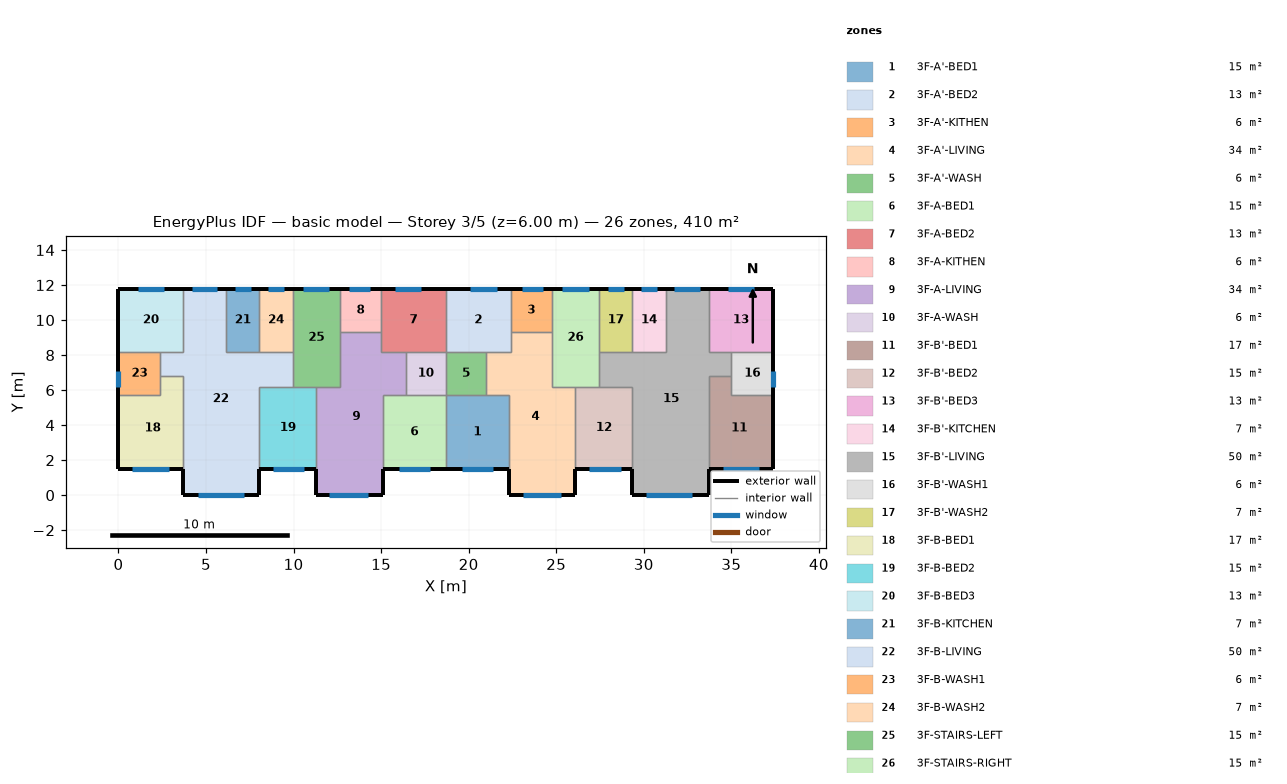
=== STOREY PLAN SPEC (per zone: floor XY polygon, exterior-wall plan segments, windows/doors) ===
zone 1: 3F-A'-BED1  (15.1 m²)
  floor: (18.70, 5.70) (22.30, 5.70) (22.30, 1.50) (18.70, 1.50)
  exterior wall: (18.70, 1.50) – (22.30, 1.50)  [3.6 m]
    window: (19.60, 1.50) – (21.40, 1.50)  [2.7 m²]
  interior walls: 4
zone 2: 3F-A'-BED2  (13.3 m²)
  floor: (18.70, 11.80) (22.40, 11.80) (22.40, 8.20) (18.70, 8.20)
  exterior wall: (22.40, 11.80) – (18.70, 11.80)  [3.7 m]
    window: (21.60, 11.80) – (20.10, 11.80)  [2.2 m²]
  interior walls: 5
zone 3: 3F-A'-KITHEN  (5.9 m²)
  floor: (24.75, 11.80) (24.75, 9.31) (22.40, 9.31) (22.40, 11.80)
  exterior wall: (24.75, 11.80) – (22.40, 11.80)  [2.3 m]
    window: (24.25, 11.80) – (23.05, 11.80)  [1.8 m²]
  interior walls: 3
zone 4: 3F-A'-LIVING  (34.3 m²)
  floor: (22.40, 9.31) (24.75, 9.31) (24.75, 6.20) (26.10, 6.20) (26.10, 0.00) (22.30, 0.00) (22.30, 5.70) (21.00, 5.70) (21.00, 8.20) (22.40, 8.20)
  exterior wall: (22.30, 1.50) – (22.30, 0.00)  [1.5 m]
  exterior wall: (26.10, 0.00) – (26.10, 1.50)  [1.5 m]
  exterior wall: (22.30, 0.00) – (26.10, 0.00)  [3.8 m]
    window: (23.10, 0.00) – (25.30, 0.00)  [3.3 m²]
  interior walls: 9
zone 5: 3F-A'-WASH  (5.7 m²)
  floor: (21.00, 8.20) (21.00, 5.70) (18.70, 5.70) (18.70, 8.20)
  interior walls: 4
zone 6: 3F-A-BED1  (15.1 m²)
  floor: (15.10, 5.70) (18.70, 5.70) (18.70, 1.50) (15.10, 1.50)
  exterior wall: (15.10, 1.50) – (18.70, 1.50)  [3.6 m]
    window: (16.00, 1.50) – (17.80, 1.50)  [2.7 m²]
  interior walls: 4
zone 7: 3F-A-BED2  (13.3 m²)
  floor: (18.70, 11.80) (18.70, 8.20) (15.00, 8.20) (15.00, 11.80)
  exterior wall: (18.70, 11.80) – (15.00, 11.80)  [3.7 m]
    window: (17.30, 11.80) – (15.80, 11.80)  [2.2 m²]
  interior walls: 5
zone 8: 3F-A-KITHEN  (5.9 m²)
  floor: (15.00, 11.80) (15.00, 9.31) (12.65, 9.31) (12.65, 11.80)
  exterior wall: (15.00, 11.80) – (12.65, 11.80)  [2.3 m]
    window: (14.35, 11.80) – (13.15, 11.80)  [1.8 m²]
  interior walls: 3
zone 9: 3F-A-LIVING  (34.3 m²)
  floor: (12.65, 9.31) (15.00, 9.31) (15.00, 8.20) (16.40, 8.20) (16.40, 5.70) (15.10, 5.70) (15.10, 0.00) (11.30, 0.00) (11.30, 6.20) (12.65, 6.20)
  exterior wall: (11.30, 1.50) – (11.30, 0.00)  [1.5 m]
  exterior wall: (15.10, 0.00) – (15.10, 1.50)  [1.5 m]
  exterior wall: (11.30, 0.00) – (15.10, 0.00)  [3.8 m]
    window: (12.05, 0.00) – (14.25, 0.00)  [3.3 m²]
  interior walls: 9
zone 10: 3F-A-WASH  (5.7 m²)
  floor: (18.70, 8.20) (18.70, 5.70) (16.40, 5.70) (16.40, 8.20)
  interior walls: 4
zone 11: 3F-B'-BED1  (17.0 m²)
  floor: (35.00, 6.80) (35.00, 5.70) (37.40, 5.70) (37.40, 1.50) (33.70, 1.50) (33.70, 6.80)
  exterior wall: (33.70, 1.50) – (37.40, 1.50)  [3.7 m]
    window: (34.50, 1.50) – (36.60, 1.50)  [3.2 m²]
  exterior wall: (37.40, 1.50) – (37.40, 5.70)  [4.2 m]
  interior walls: 4
zone 12: 3F-B'-BED2  (15.3 m²)
  floor: (26.10, 6.20) (29.35, 6.20) (29.35, 1.50) (26.10, 1.50)
  exterior wall: (26.10, 1.50) – (29.35, 1.50)  [3.3 m]
    window: (26.90, 1.50) – (28.70, 1.50)  [2.7 m²]
  interior walls: 4
zone 13: 3F-B'-BED3  (13.3 m²)
  floor: (37.40, 11.80) (37.40, 8.20) (33.70, 8.20) (33.70, 11.80)
  exterior wall: (37.40, 8.20) – (37.40, 11.80)  [3.6 m]
  exterior wall: (37.40, 11.80) – (33.70, 11.80)  [3.7 m]
    window: (36.30, 11.80) – (34.80, 11.80)  [2.3 m²]
  interior walls: 3
zone 14: 3F-B'-KITCHEN  (6.8 m²)
  floor: (29.35, 11.80) (31.25, 11.80) (31.25, 8.20) (29.35, 8.20)
  exterior wall: (31.25, 11.80) – (29.35, 11.80)  [1.9 m]
    window: (30.75, 11.80) – (29.85, 11.80)  [1.4 m²]
  interior walls: 3
zone 15: 3F-B'-LIVING  (50.1 m²)
  floor: (31.25, 11.80) (33.70, 11.80) (33.70, 8.20) (35.00, 8.20) (35.00, 6.80) (33.70, 6.80) (33.70, 0.00) (29.35, 0.00) (29.35, 6.20) (27.45, 6.20) (27.45, 8.20) (31.25, 8.20)
  exterior wall: (29.35, 1.50) – (29.35, 0.00)  [1.5 m]
  exterior wall: (33.70, 11.80) – (31.25, 11.80)  [2.5 m]
    window: (33.20, 11.80) – (31.70, 11.80)  [2.1 m²]
  exterior wall: (33.70, 0.00) – (33.70, 1.50)  [1.5 m]
  exterior wall: (29.35, 0.00) – (33.70, 0.00)  [4.4 m]
    window: (30.15, 0.00) – (32.75, 0.00)  [3.9 m²]
  interior walls: 11
zone 16: 3F-B'-WASH1  (6.0 m²)
  floor: (37.40, 8.20) (37.40, 5.70) (35.00, 5.70) (35.00, 8.20)
  exterior wall: (37.40, 5.70) – (37.40, 8.20)  [2.5 m]
    window: (37.40, 6.20) – (37.40, 7.10)  [1.3 m²]
  interior walls: 4
zone 17: 3F-B'-WASH2  (6.8 m²)
  floor: (27.45, 11.80) (29.35, 11.80) (29.35, 8.20) (27.45, 8.20)
  exterior wall: (29.35, 11.80) – (27.45, 11.80)  [1.9 m]
    window: (28.85, 11.80) – (27.95, 11.80)  [1.4 m²]
  interior walls: 3
zone 18: 3F-B-BED1  (17.0 m²)
  floor: (2.40, 6.80) (3.70, 6.80) (3.70, 1.50) (0.00, 1.50) (0.00, 5.70) (2.40, 5.70)
  exterior wall: (0.00, 1.50) – (3.70, 1.50)  [3.7 m]
    window: (0.80, 1.50) – (2.90, 1.50)  [3.1 m²]
  exterior wall: (0.00, 5.70) – (0.00, 1.50)  [4.2 m]
  interior walls: 4
zone 19: 3F-B-BED2  (15.3 m²)
  floor: (8.05, 6.20) (11.30, 6.20) (11.30, 1.50) (8.05, 1.50)
  exterior wall: (8.05, 1.50) – (11.30, 1.50)  [3.3 m]
    window: (8.80, 1.50) – (10.60, 1.50)  [2.7 m²]
  interior walls: 4
zone 20: 3F-B-BED3  (13.3 m²)
  floor: (0.00, 11.80) (3.70, 11.80) (3.70, 8.20) (0.00, 8.20)
  exterior wall: (3.70, 11.80) – (0.00, 11.80)  [3.7 m]
    window: (2.60, 11.80) – (1.10, 11.80)  [2.3 m²]
  exterior wall: (0.00, 11.80) – (0.00, 8.20)  [3.6 m]
  interior walls: 3
zone 21: 3F-B-KITCHEN  (6.8 m²)
  floor: (8.05, 11.80) (8.05, 8.20) (6.15, 8.20) (6.15, 11.80)
  exterior wall: (8.05, 11.80) – (6.15, 11.80)  [1.9 m]
    window: (7.55, 11.80) – (6.65, 11.80)  [1.3 m²]
  interior walls: 3
zone 22: 3F-B-LIVING  (50.1 m²)
  floor: (3.70, 11.80) (6.15, 11.80) (6.15, 8.20) (9.95, 8.20) (9.95, 6.20) (8.05, 6.20) (8.05, 0.00) (3.70, 0.00) (3.70, 6.80) (2.40, 6.80) (2.40, 8.20) (3.70, 8.20)
  exterior wall: (6.15, 11.80) – (3.70, 11.80)  [2.5 m]
    window: (5.60, 11.80) – (4.20, 11.80)  [2.1 m²]
  exterior wall: (8.05, 0.00) – (8.05, 1.50)  [1.5 m]
  exterior wall: (3.70, 0.00) – (8.05, 0.00)  [4.3 m]
    window: (4.55, 0.00) – (7.15, 0.00)  [3.9 m²]
  exterior wall: (3.70, 1.50) – (3.70, 0.00)  [1.5 m]
  interior walls: 11
zone 23: 3F-B-WASH1  (6.0 m²)
  floor: (2.40, 8.20) (2.40, 5.70) (0.00, 5.70) (0.00, 8.20)
  exterior wall: (0.00, 8.20) – (0.00, 5.70)  [2.5 m]
    window: (0.00, 7.10) – (0.00, 6.20)  [1.4 m²]
  interior walls: 4
zone 24: 3F-B-WASH2  (6.8 m²)
  floor: (9.95, 11.80) (9.95, 8.20) (8.05, 8.20) (8.05, 11.80)
  exterior wall: (9.95, 11.80) – (8.05, 11.80)  [1.9 m]
    window: (9.45, 11.80) – (8.55, 11.80)  [1.3 m²]
  interior walls: 3
zone 25: 3F-STAIRS-LEFT  (15.1 m²)
  floor: (9.95, 11.80) (12.65, 11.80) (12.65, 6.20) (9.95, 6.20)
  exterior wall: (12.65, 11.80) – (9.95, 11.80)  [2.7 m]
    window: (12.05, 11.80) – (10.55, 11.80)  [2.2 m²]
  interior walls: 6
zone 26: 3F-STAIRS-RIGHT  (15.1 m²)
  floor: (27.45, 11.80) (27.45, 6.20) (24.75, 6.20) (24.75, 11.80)
  exterior wall: (27.45, 11.80) – (24.75, 11.80)  [2.7 m]
    window: (26.85, 11.80) – (25.35, 11.80)  [2.3 m²]
  interior walls: 6

=== DERIVED (storey summary) ===
Building: basic model
Storey: 3 of 5  (floor level z = 6.00 m)
Storey gross floor area: 409.7 m²
Zones on this storey: 26
  - 3F-A'-BED1: floor 15.1 m²; exterior wall 3.6 m (10.8 m²); 1 window(s) 2.7 m²; WWR 25.0%
  - 3F-A'-BED2: floor 13.3 m²; exterior wall 3.7 m (11.1 m²); 1 window(s) 2.2 m²; WWR 20.3%
  - 3F-A'-KITHEN: floor 5.9 m²; exterior wall 2.3 m (7.0 m²); 1 window(s) 1.8 m²; WWR 25.5%
  - 3F-A'-LIVING: floor 34.3 m²; exterior wall 6.8 m (20.4 m²); 1 window(s) 3.3 m²; WWR 16.2%
  - 3F-A'-WASH: floor 5.7 m²
  - 3F-A-BED1: floor 15.1 m²; exterior wall 3.6 m (10.8 m²); 1 window(s) 2.7 m²; WWR 25.0%
  - 3F-A-BED2: floor 13.3 m²; exterior wall 3.7 m (11.1 m²); 1 window(s) 2.2 m²; WWR 20.3%
  - 3F-A-KITHEN: floor 5.9 m²; exterior wall 2.3 m (7.0 m²); 1 window(s) 1.8 m²; WWR 25.5%
  - 3F-A-LIVING: floor 34.3 m²; exterior wall 6.8 m (20.4 m²); 1 window(s) 3.3 m²; WWR 16.2%
  - 3F-A-WASH: floor 5.7 m²
  - 3F-B'-BED1: floor 17.0 m²; exterior wall 7.9 m (23.7 m²); 1 window(s) 3.2 m²; WWR 13.3%
  - 3F-B'-BED2: floor 15.3 m²; exterior wall 3.3 m (9.8 m²); 1 window(s) 2.7 m²; WWR 27.7%
  - 3F-B'-BED3: floor 13.3 m²; exterior wall 7.3 m (21.9 m²); 1 window(s) 2.3 m²; WWR 10.3%
  - 3F-B'-KITCHEN: floor 6.8 m²; exterior wall 1.9 m (5.7 m²); 1 window(s) 1.4 m²; WWR 23.7%
  - 3F-B'-LIVING: floor 50.1 m²; exterior wall 9.8 m (29.4 m²); 2 window(s) 6.0 m²; WWR 20.4%
  - 3F-B'-WASH1: floor 6.0 m²; exterior wall 2.5 m (7.5 m²); 1 window(s) 1.3 m²; WWR 18.0%
  - 3F-B'-WASH2: floor 6.8 m²; exterior wall 1.9 m (5.7 m²); 1 window(s) 1.4 m²; WWR 23.7%
  - 3F-B-BED1: floor 17.0 m²; exterior wall 7.9 m (23.7 m²); 1 window(s) 3.1 m²; WWR 13.3%
  - 3F-B-BED2: floor 15.3 m²; exterior wall 3.3 m (9.8 m²); 1 window(s) 2.7 m²; WWR 27.7%
  - 3F-B-BED3: floor 13.3 m²; exterior wall 7.3 m (21.9 m²); 1 window(s) 2.3 m²; WWR 10.3%
  - 3F-B-KITCHEN: floor 6.8 m²; exterior wall 1.9 m (5.7 m²); 1 window(s) 1.3 m²; WWR 23.7%
  - 3F-B-LIVING: floor 50.1 m²; exterior wall 9.8 m (29.4 m²); 2 window(s) 6.0 m²; WWR 20.4%
  - 3F-B-WASH1: floor 6.0 m²; exterior wall 2.5 m (7.5 m²); 1 window(s) 1.4 m²; WWR 18.0%
  - 3F-B-WASH2: floor 6.8 m²; exterior wall 1.9 m (5.7 m²); 1 window(s) 1.3 m²; WWR 23.7%
  - 3F-STAIRS-LEFT: floor 15.1 m²; exterior wall 2.7 m (8.1 m²); 1 window(s) 2.2 m²; WWR 27.8%
  - 3F-STAIRS-RIGHT: floor 15.1 m²; exterior wall 2.7 m (8.1 m²); 1 window(s) 2.3 m²; WWR 27.8%
Zone adjacency (shared interzone walls):
  - 3F-A'-BED1 ↔ 3F-A'-LIVING
  - 3F-A'-BED1 ↔ 3F-A'-WASH
  - 3F-A'-BED1 ↔ 3F-A-BED1
  - 3F-A'-BED2 ↔ 3F-A'-KITHEN
  - 3F-A'-BED2 ↔ 3F-A'-LIVING
  - 3F-A'-BED2 ↔ 3F-A'-WASH
  - 3F-A'-BED2 ↔ 3F-A-BED2
  - 3F-A'-KITHEN ↔ 3F-A'-LIVING
  - 3F-A'-KITHEN ↔ 3F-STAIRS-RIGHT
  - 3F-A'-LIVING ↔ 3F-A'-WASH
  - 3F-A'-LIVING ↔ 3F-B'-BED2
  - 3F-A'-LIVING ↔ 3F-STAIRS-RIGHT
  - 3F-A'-WASH ↔ 3F-A-WASH
  - 3F-A-BED1 ↔ 3F-A-LIVING
  - 3F-A-BED1 ↔ 3F-A-WASH
  - 3F-A-BED2 ↔ 3F-A-KITHEN
  - 3F-A-BED2 ↔ 3F-A-LIVING
  - 3F-A-BED2 ↔ 3F-A-WASH
  - 3F-A-KITHEN ↔ 3F-A-LIVING
  - 3F-A-KITHEN ↔ 3F-STAIRS-LEFT
  - 3F-A-LIVING ↔ 3F-A-WASH
  - 3F-A-LIVING ↔ 3F-B-BED2
  - 3F-A-LIVING ↔ 3F-STAIRS-LEFT
  - 3F-B'-BED1 ↔ 3F-B'-LIVING
  - 3F-B'-BED1 ↔ 3F-B'-WASH1
  - 3F-B'-BED2 ↔ 3F-B'-LIVING
  - 3F-B'-BED2 ↔ 3F-STAIRS-RIGHT
  - 3F-B'-BED3 ↔ 3F-B'-LIVING
  - 3F-B'-BED3 ↔ 3F-B'-WASH1
  - 3F-B'-KITCHEN ↔ 3F-B'-LIVING
  - 3F-B'-KITCHEN ↔ 3F-B'-WASH2
  - 3F-B'-LIVING ↔ 3F-B'-WASH1
  - 3F-B'-LIVING ↔ 3F-B'-WASH2
  - 3F-B'-LIVING ↔ 3F-STAIRS-RIGHT
  - 3F-B'-WASH2 ↔ 3F-STAIRS-RIGHT
  - 3F-B-BED1 ↔ 3F-B-LIVING
  - 3F-B-BED1 ↔ 3F-B-WASH1
  - 3F-B-BED2 ↔ 3F-B-LIVING
  - 3F-B-BED2 ↔ 3F-STAIRS-LEFT
  - 3F-B-BED3 ↔ 3F-B-LIVING
  - 3F-B-BED3 ↔ 3F-B-WASH1
  - 3F-B-KITCHEN ↔ 3F-B-LIVING
  - 3F-B-KITCHEN ↔ 3F-B-WASH2
  - 3F-B-LIVING ↔ 3F-B-WASH1
  - 3F-B-LIVING ↔ 3F-B-WASH2
  - 3F-B-LIVING ↔ 3F-STAIRS-LEFT
  - 3F-B-WASH2 ↔ 3F-STAIRS-LEFT